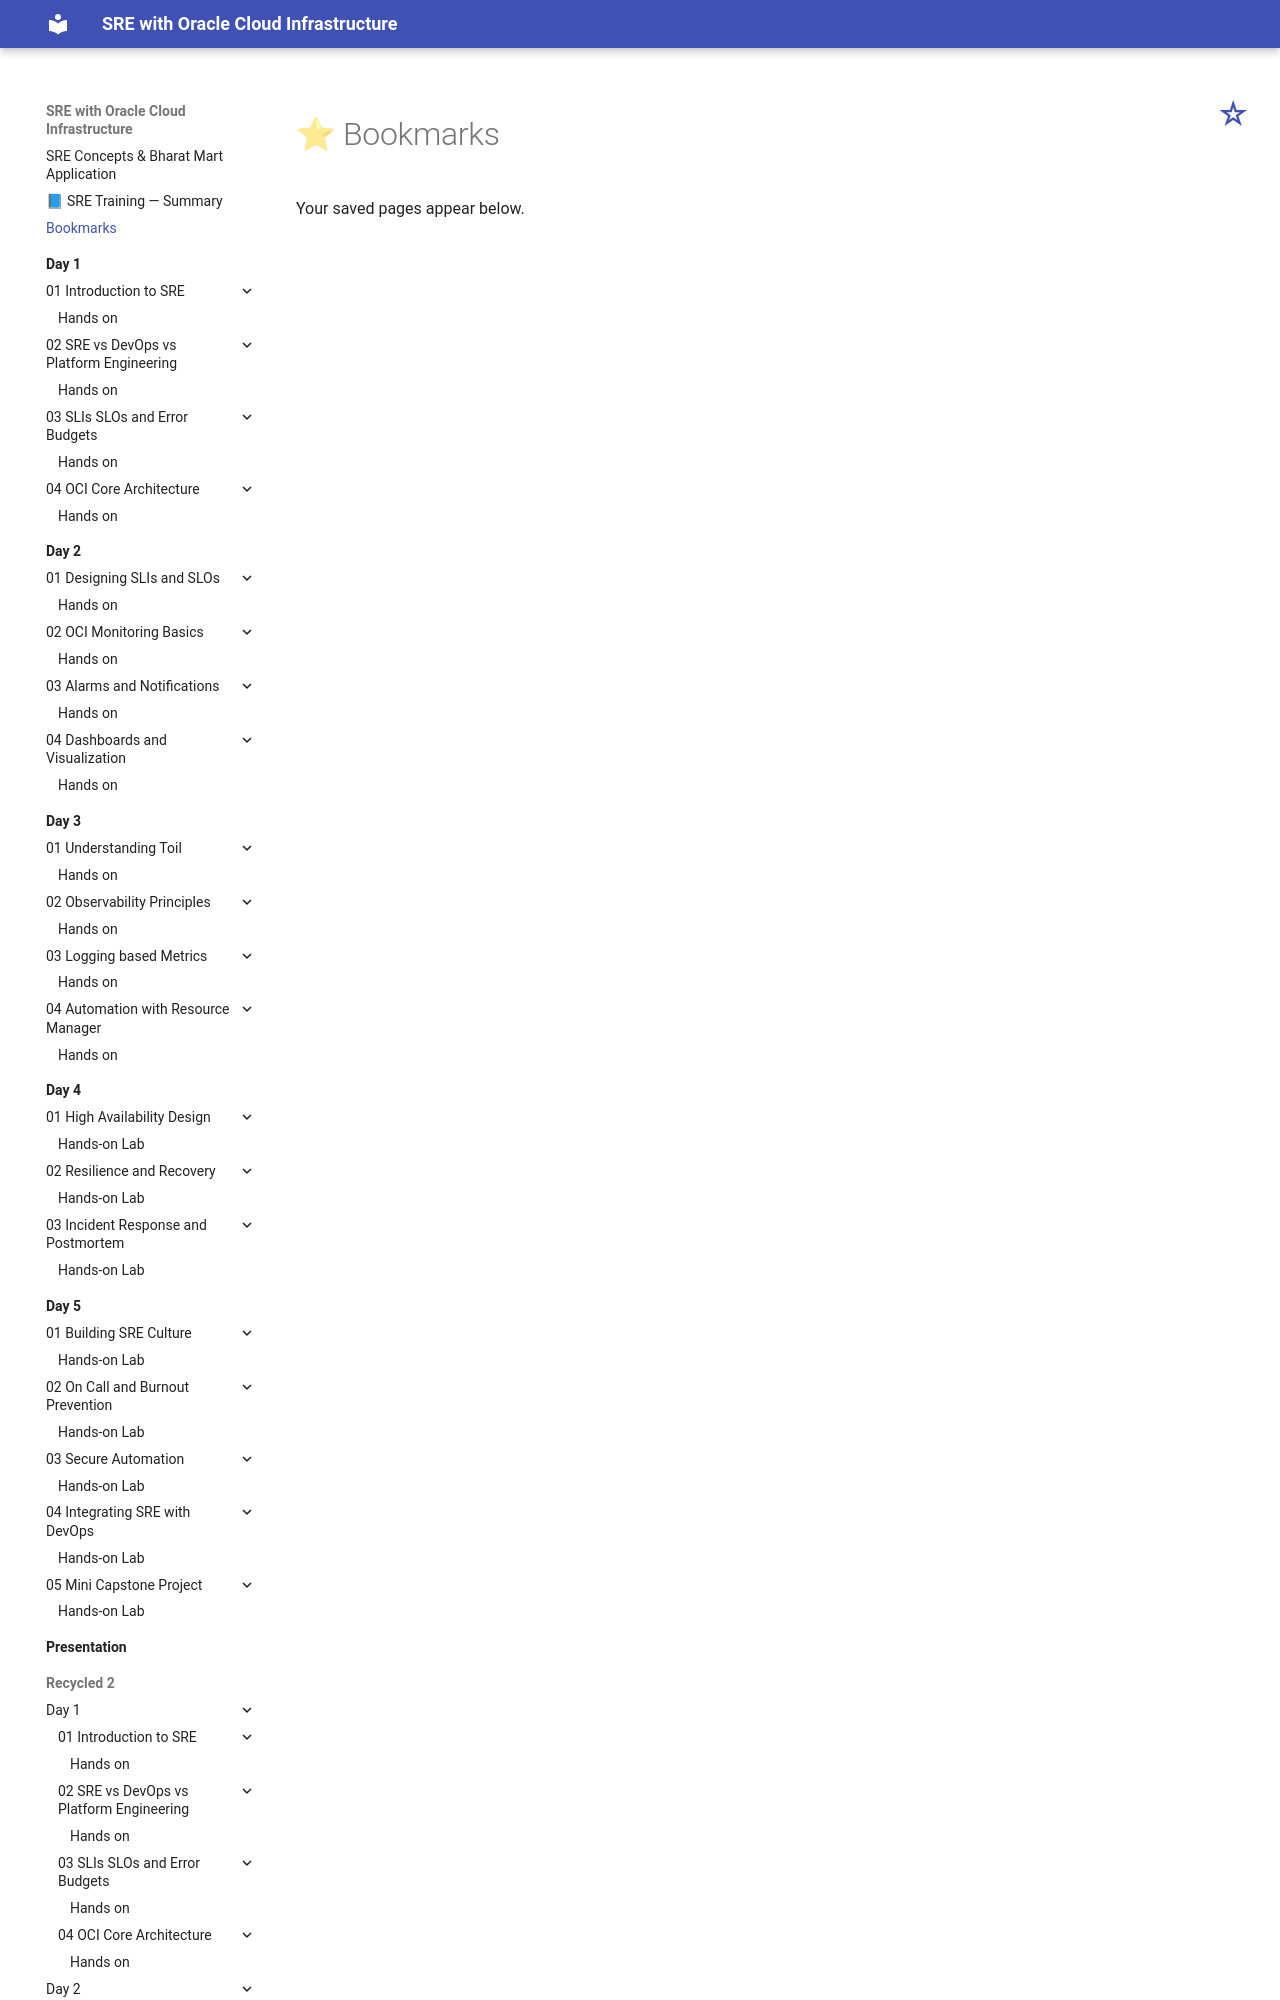

repository: atingupta2006/oci-sre-dec-25 · page: bookmarks/index.html · generator: mkdocs

---
title: Bookmarks
---

<!-- Disable caching for this page -->
<meta http-equiv="Cache-Control" content="no-store, no-cache, must-revalidate" />
<meta http-equiv="Pragma" content="no-cache" />
<meta http-equiv="Expires" content="0" />
